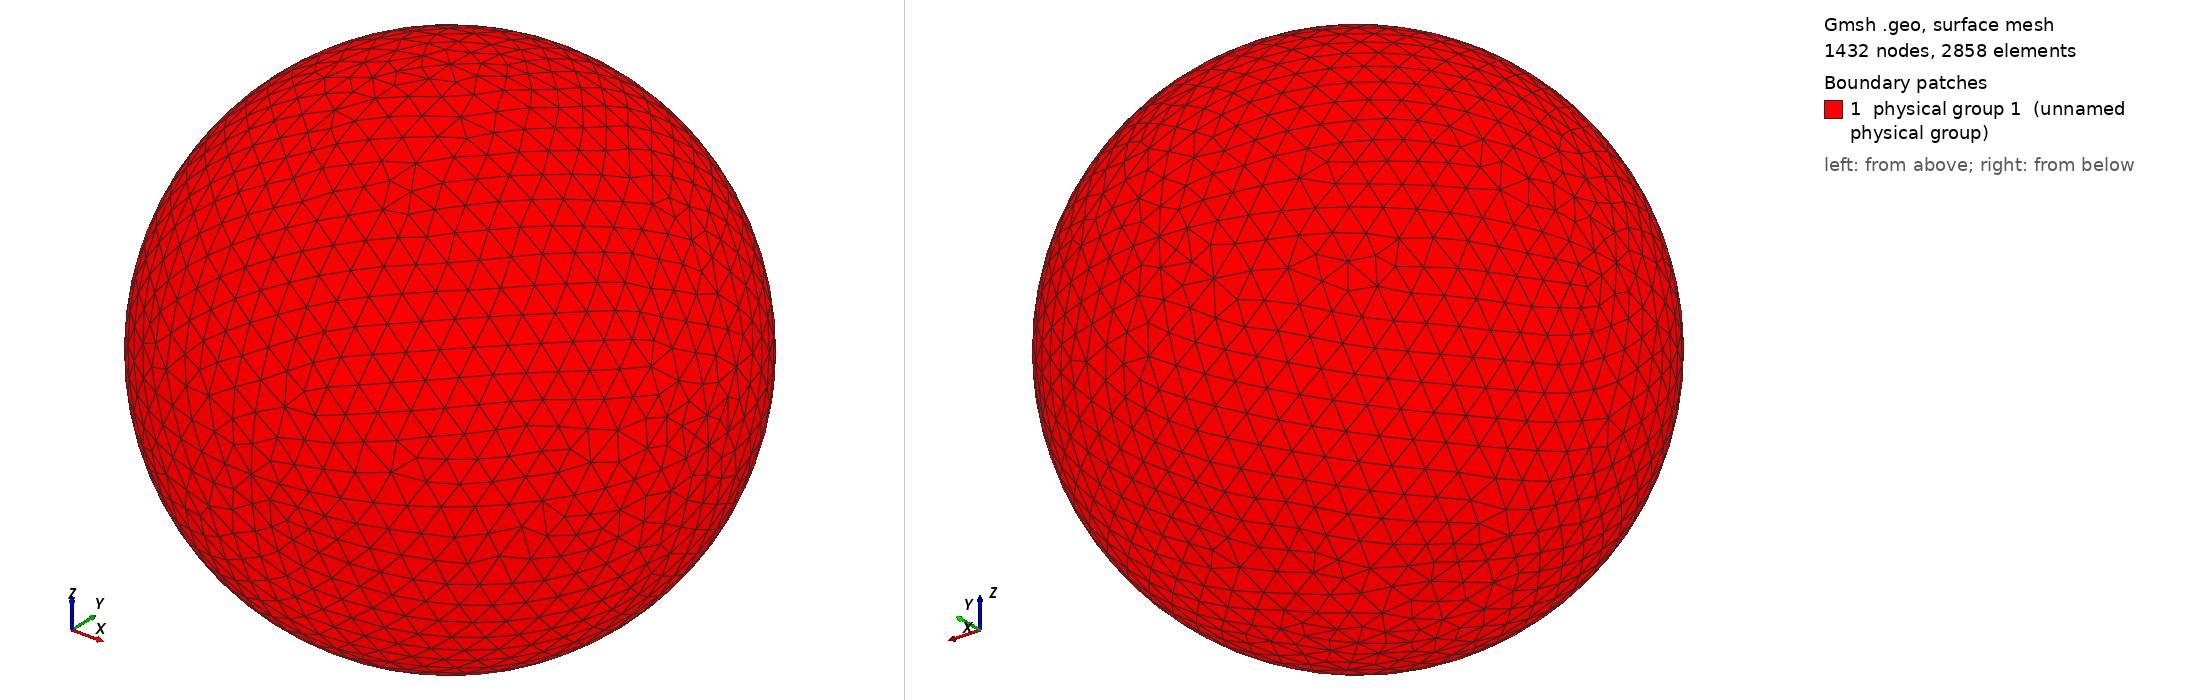

Gmsh geometry script, surface-meshed: 1432 nodes, 2858 surface elements. Boundary patches (legend numbers): 1 physical group 1 (unnamed physical group). Left view from above one corner, right view from below the opposite corner. Legend entries are the model's physical surfaces. The drawing asked Gmsh for element sizes between 1% and 20% of the model's largest extent; the script's own settings can give other sizes.

=== ball.geo (drawn) ===
Mesh.Algorithm = 6;

lc = .55;
Point(1) = {0.0,0.0,0.0,lc};
Point(2) = {5,0.0,0.0,lc};
Point(3) = {0,5,0.0,lc};
Circle(1) = {2,1,3};
Point(4) = {-5,0,0.0,lc};
Point(5) = {0,-5,0.0,lc};
Circle(2) = {3,1,4};
Circle(3) = {4,1,5};
Circle(4) = {5,1,2};
Point(6) = {0,0,-5,lc};
Point(7) = {0,0,5,lc};
Circle(5) = {3,1,6};
Circle(6) = {6,1,5};
Circle(7) = {5,1,7};
Circle(8) = {7,1,3};
Circle(9) = {2,1,7};
Circle(10) = {7,1,4};
Circle(11) = {4,1,6};
Circle(12) = {6,1,2};
Line Loop(13) = {2,8,-10};
Ruled Surface(14) = {13};
Line Loop(15) = {10,3,7};
Ruled Surface(16) = {15};
Line Loop(17) = {-8,-9,1};
Ruled Surface(18) = {17};
Line Loop(19) = {-11,-2,5};
Ruled Surface(20) = {19};
Line Loop(21) = {-5,-12,-1};
Ruled Surface(22) = {21};
Line Loop(23) = {-3,11,6};
Ruled Surface(24) = {23};
Line Loop(25) = {-7,4,9};
Ruled Surface(26) = {25};
Line Loop(27) = {-4,12,-6};
Ruled Surface(28) = {27};
Surface Loop(29) = {28,26,16,14,20,24,22,18};
Volume(30) = {29};

Physical Surface(1) = {28,26,16,14,20,24,22,18};
Physical Volume(2) = 30;
